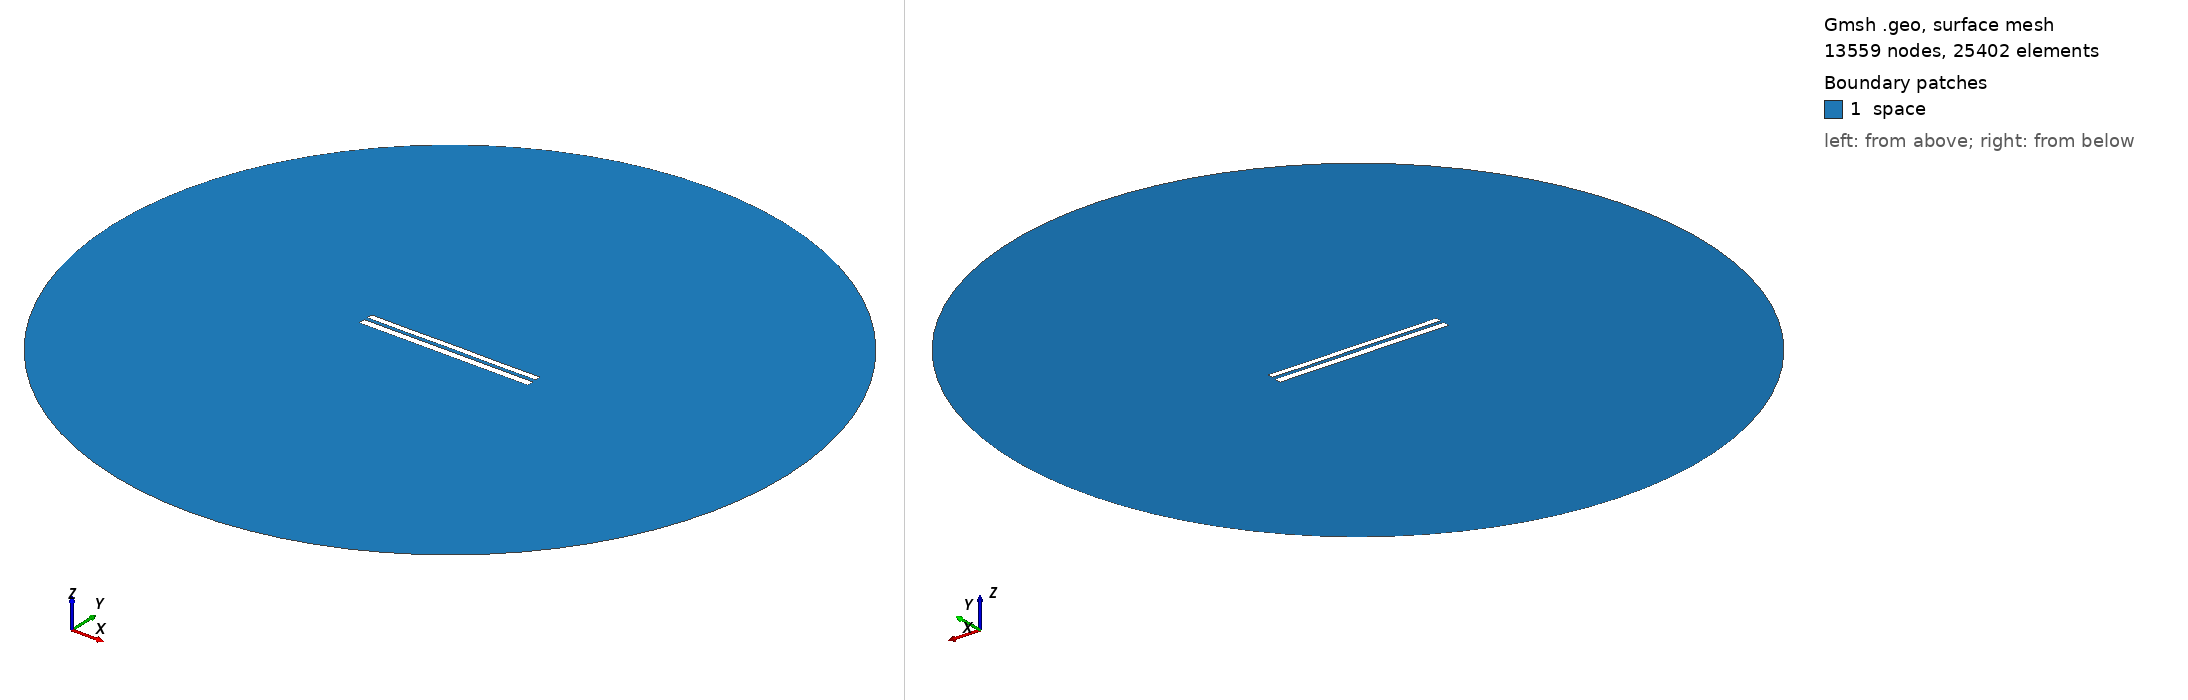

Gmsh geometry script, surface-meshed: 13559 nodes, 25402 surface elements. Boundary patches (legend numbers): 1 space. Left view from above one corner, right view from below the opposite corner. Legend entries are the model's physical surfaces. The drawing asked Gmsh for element sizes between 1% and 20% of the model's largest extent; the script's own settings can give other sizes.

=== 7812.geo (drawn) ===
//---------------------------------------
// Geometry kernel
//---------------------------------------

SetFactory("OpenCASCADE");



//---------------------------------------
// Parameters of the geometry
//---------------------------------------

// Overetch of the upper plate
overetch = 0.25;

// Distance between the plates
distance = 2.0;

// Discretization over the x axis (for the deformation)
nx = 50; 

// Length of the plate
L = 100 - overetch; 

// Number of modes
n = 4; 

// 1st mode coefficient
coeff(1) = 0.0;
beta(1) = 0.596864 * 3.1415926535 / L;

// 2nd mode coefficient
coeff(2) = 0.0;
beta(2) = 1.49418 * 3.1415926535 / L;

// 3rd mode coefficient
coeff(3) = 0.0;
beta(3) = 2.50025 * 3.1415926535 / L;

// 4th mode coefficient
coeff(4) = -0.075;
beta(4) = 3.49999 * 3.1415926535 / L;



//---------------------------------------
// Upper plate (deformed rectangle)
//---------------------------------------

// Coordiantes of the upper plate
xmin = -50;
xmax = 50 - overetch;

// Height of the upper plate
yheight = 4 - 2 * overetch;

// Indexes of the points
UpperID[] = {};
LowerID[] = {};
LeftID[] = {};
RightID[] = {};

// Point index
p = 1;

// Horizontal edges
For i In {1:nx}
    x = xmin + (i-1)*(xmax - xmin)/(nx-1);

    y_bottom = distance / 2 + overetch;
    For j In {1:n}
        C = (Cosh(beta(j)*L) + Cos(beta(j)*L)) / (Sinh(beta(j)*L) + Sin(beta(j)*L));
        y_bottom  = y_bottom + coeff(j) * (Cosh(beta(j)*(x+50)) - Cos(beta(j)*(x+50)) - C * (Sinh(beta(j)*(x+50)) - Sin(beta(j)*(x+50))));
    EndFor

    y_top = y_bottom + yheight;

    Point(p) = {x, y_top, 0, 1.0};
    UpperID[i] = p;
    p = p + 1;

    Point(p) = {x, y_bottom, 0, 1.0};
    LowerID[i] = p;
    p = p + 1;
EndFor

// Create point lists
UpperPts[] = {}; LowerPts[] = {};
For i In {1:nx}
  UpperPts[] += {UpperID[i]};
  LowerPts[] += {LowerID[i]};
EndFor

// Build splines
Spline(1) = {UpperPts[]};
Spline(2) = {LowerPts[]};
Line(3) = {LowerPts[nx-1], UpperPts[nx-1]};
Line(4) = {LowerPts[0], UpperPts[0]};

// Build the plane surface
Curve Loop(1) = {2, 3, -1, -4};
Plane Surface(1) = {1};



//---------------------------------------
// Lower plate (rectangle)
//---------------------------------------

// Vertices
Point(1001) = {-50, -1, 0, 1.0};
Point(1002) = { 50, -1, 0, 1.0};
Point(1003) = { 50,  -5, 0, 1.0};
Point(1004) = {-50,  -5, 0, 1.0};

// Edges
Line(5) = {1001, 1002};
Line(6) = {1002, 1003};
Line(7) = {1003, 1004};
Line(8) = {1004, 1001};

// Plane surface
Line Loop(2) = {5, 6, 7, 8};
Plane Surface(2) = {2}; 



//---------------------------------------
// Outer (fictious) boundary
//---------------------------------------

// Points
Point(1005) = {0, 0, 0};       // Center
Point(1006) = {200, 0, 0};     // Start point
Point(1007) = {0, 200, 0};     // 90 degrees
Point(1008) = {-200, 0, 0};    // 180 degrees
Point(1009) = {0, -200, 0};    // 270 degrees

// Circle arcs (each needs start, center, end)
Circle(9) = {1006, 1005, 1007};
Circle(10) = {1007, 1005, 1008};
Circle(11) = {1008, 1005, 1009};
Circle(12) = {1009, 1005, 1006};

// Plane surface for the entire domain
Curve Loop(3) = {9, 10, 11, 12};
Surface(3) = {3};

// Subtract the plates from the whole domain to obtain the actual domain where we want to solve the equations
BooleanDifference{ Surface{3}; Delete; }{ Surface{1}; Surface{2}; Delete; }




//---------------------------------------
// Transfinite Lines/Curves
//---------------------------------------

// Set the number of points on the boundaries
r = 7;

// Plates
Transfinite Curve {1, 2} = 50*r Using Progression 1;
Transfinite Curve {3, 4} = 2*r Using Progression 1;
Transfinite Line {5, 7} = 50*r Using Progression 1;
Transfinite Line {6, 8} = 2*r Using Progression 1;

// Outer boundary
Transfinite Line {9, 10, 11, 12} = 20 Using Progression 1;



//---------------------------------------
// Physical groups
//---------------------------------------                

// Physical curves (boundaries)
Physical Line("force_segment", 10) = {2};
Physical Line("upper_plate", 11) = {1, 3, 4};
Physical Line("lower_plate", 12) = {5, 6, 7, 8};
Physical Line("boundary", 20) = {9, 10, 11, 12};

// Physical Surfaces
Physical Surface("space", 30) = {3};



//---------------------------------------
// 6. Generate the Mesh
//---------------------------------------

// 2D mesh generation
Mesh 2;
